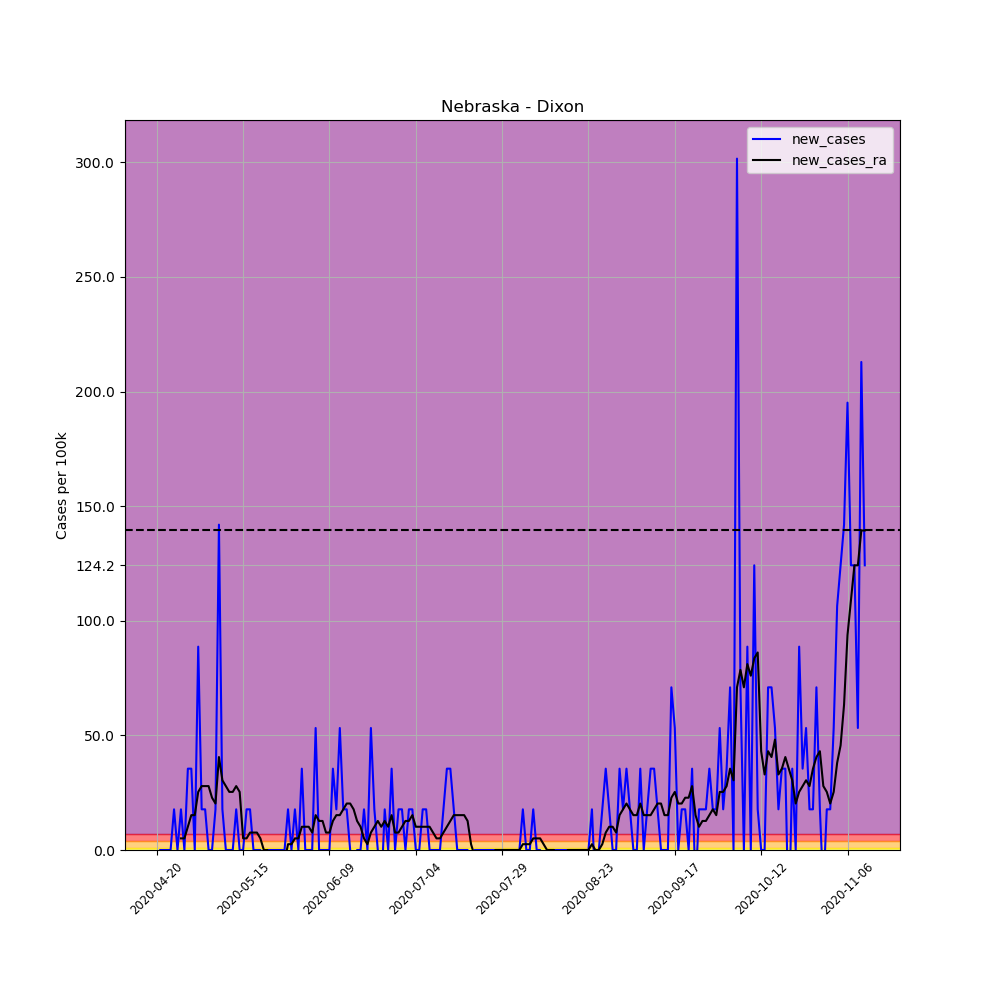

Source data for this figure (header and first rows):
, date, county, state, fips, cases, deaths, COUNTY, STNAME, CTYNAME, POPESTIMATE2019, per_100k, per_100k_ra, new_cases, new_cases_ra
636513, 2020-04-20, Dixon, Nebraska, 31051, 1, 0, 51, Nebraska, Dixon, 5636, 17.74, , , 
636514, 2020-04-21, Dixon, Nebraska, 31051, 1, 0, 51, Nebraska, Dixon, 5636, 17.74, , 0.0, 
636515, 2020-04-22, Dixon, Nebraska, 31051, 1, 0, 51, Nebraska, Dixon, 5636, 17.74, , 0.0, 
636516, 2020-04-23, Dixon, Nebraska, 31051, 1, 0, 51, Nebraska, Dixon, 5636, 17.74, , 0.0, 
636517, 2020-04-24, Dixon, Nebraska, 31051, 1, 0, 51, Nebraska, Dixon, 5636, 17.74, , 0.0, 
636518, 2020-04-25, Dixon, Nebraska, 31051, 2, 0, 51, Nebraska, Dixon, 5636, 35.49, , 17.74, 
636519, 2020-04-26, Dixon, Nebraska, 31051, 2, 0, 51, Nebraska, Dixon, 5636, 35.49, 22.81, 0.0, 
636520, 2020-04-27, Dixon, Nebraska, 31051, 3, 0, 51, Nebraska, Dixon, 5636, 53.23, 27.88, 17.74, 5.069
636521, 2020-04-28, Dixon, Nebraska, 31051, 3, 0, 51, Nebraska, Dixon, 5636, 53.23, 32.95, 0.0, 5.069
636522, 2020-04-29, Dixon, Nebraska, 31051, 5, 0, 51, Nebraska, Dixon, 5636, 88.72, 43.09, 35.49, 10.14
636523, 2020-04-30, Dixon, Nebraska, 31051, 7, 0, 51, Nebraska, Dixon, 5636, 124.2, 58.3, 35.49, 15.21
636524, 2020-05-01, Dixon, Nebraska, 31051, 7, 0, 51, Nebraska, Dixon, 5636, 124.2, 73.51, 0.0, 15.21
636525, 2020-05-02, Dixon, Nebraska, 31051, 12, 0, 51, Nebraska, Dixon, 5636, 212.9, 98.85, 88.72, 25.35
636526, 2020-05-03, Dixon, Nebraska, 31051, 13, 0, 51, Nebraska, Dixon, 5636, 230.7, 126.7, 17.74, 27.88
636527, 2020-05-04, Dixon, Nebraska, 31051, 14, 0, 51, Nebraska, Dixon, 5636, 248.4, 154.6, 17.74, 27.88
636528, 2020-05-05, Dixon, Nebraska, 31051, 14, 0, 51, Nebraska, Dixon, 5636, 248.4, 182.5, 0.0, 27.88
636529, 2020-05-06, Dixon, Nebraska, 31051, 14, 0, 51, Nebraska, Dixon, 5636, 248.4, 205.3, 0.0, 22.81
636530, 2020-05-07, Dixon, Nebraska, 31051, 15, 0, 51, Nebraska, Dixon, 5636, 266.1, 225.6, 17.74, 20.28
636531, 2020-05-08, Dixon, Nebraska, 31051, 23, 0, 51, Nebraska, Dixon, 5636, 408.1, 266.1, 141.9, 40.56
636532, 2020-05-09, Dixon, Nebraska, 31051, 24, 0, 51, Nebraska, Dixon, 5636, 425.8, 296.6, 17.74, 30.42
636533, 2020-05-10, Dixon, Nebraska, 31051, 24, 0, 51, Nebraska, Dixon, 5636, 425.8, 324.4, 0.0, 27.88
636534, 2020-05-11, Dixon, Nebraska, 31051, 24, 0, 51, Nebraska, Dixon, 5636, 425.8, 349.8, 0.0, 25.35
636535, 2020-05-12, Dixon, Nebraska, 31051, 24, 0, 51, Nebraska, Dixon, 5636, 425.8, 375.1, 0.0, 25.35
636536, 2020-05-13, Dixon, Nebraska, 31051, 25, 0, 51, Nebraska, Dixon, 5636, 443.6, 403, 17.74, 27.88
636537, 2020-05-14, Dixon, Nebraska, 31051, 25, 0, 51, Nebraska, Dixon, 5636, 443.6, 428.4, 0.0, 25.35
636538, 2020-05-15, Dixon, Nebraska, 31051, 25, 0, 51, Nebraska, Dixon, 5636, 443.6, 433.4, 0.0, 5.069
636539, 2020-05-16, Dixon, Nebraska, 31051, 26, 0, 51, Nebraska, Dixon, 5636, 461.3, 438.5, 17.74, 5.069
636540, 2020-05-17, Dixon, Nebraska, 31051, 27, 0, 51, Nebraska, Dixon, 5636, 479.1, 446.1, 17.74, 7.604
636541, 2020-05-18, Dixon, Nebraska, 31051, 27, 0, 51, Nebraska, Dixon, 5636, 479.1, 453.7, 0.0, 7.604
636542, 2020-05-19, Dixon, Nebraska, 31051, 27, 0, 51, Nebraska, Dixon, 5636, 479.1, 461.3, 0.0, 7.604
636543, 2020-05-20, Dixon, Nebraska, 31051, 27, 0, 51, Nebraska, Dixon, 5636, 479.1, 466.4, 0.0, 5.069
636544, 2020-05-21, Dixon, Nebraska, 31051, 25, 0, 51, Nebraska, Dixon, 5636, 443.6, 466.4, -35.49, -4.0602442043434294e-15
636545, 2020-05-22, Dixon, Nebraska, 31051, 25, 0, 51, Nebraska, Dixon, 5636, 443.6, 466.4, 0.0, -4.0602442043434294e-15
636546, 2020-05-23, Dixon, Nebraska, 31051, 25, 0, 51, Nebraska, Dixon, 5636, 443.6, 463.9, 0.0, -2.535
636547, 2020-05-24, Dixon, Nebraska, 31051, 25, 0, 51, Nebraska, Dixon, 5636, 443.6, 458.8, 0.0, -5.069
636548, 2020-05-25, Dixon, Nebraska, 31051, 25, 0, 51, Nebraska, Dixon, 5636, 443.6, 453.7, 0.0, -5.069
636549, 2020-05-26, Dixon, Nebraska, 31051, 25, 0, 51, Nebraska, Dixon, 5636, 443.6, 448.6, 0.0, -5.069
636550, 2020-05-27, Dixon, Nebraska, 31051, 25, 0, 51, Nebraska, Dixon, 5636, 443.6, 443.6, 0.0, -5.069
636551, 2020-05-28, Dixon, Nebraska, 31051, 26, 0, 51, Nebraska, Dixon, 5636, 461.3, 446.1, 17.74, 2.535
636552, 2020-05-29, Dixon, Nebraska, 31051, 26, 0, 51, Nebraska, Dixon, 5636, 461.3, 448.6, 0.0, 2.535
636553, 2020-05-30, Dixon, Nebraska, 31051, 27, 0, 51, Nebraska, Dixon, 5636, 479.1, 453.7, 17.74, 5.069
636554, 2020-05-31, Dixon, Nebraska, 31051, 27, 0, 51, Nebraska, Dixon, 5636, 479.1, 458.8, 0.0, 5.069
636555, 2020-06-01, Dixon, Nebraska, 31051, 29, 0, 51, Nebraska, Dixon, 5636, 514.5, 468.9, 35.49, 10.14
636556, 2020-06-02, Dixon, Nebraska, 31051, 29, 0, 51, Nebraska, Dixon, 5636, 514.5, 479.1, 0.0, 10.14
636557, 2020-06-03, Dixon, Nebraska, 31051, 29, 0, 51, Nebraska, Dixon, 5636, 514.5, 489.2, 0.0, 10.14
636558, 2020-06-04, Dixon, Nebraska, 31051, 29, 0, 51, Nebraska, Dixon, 5636, 514.5, 496.8, 0.0, 7.604
636559, 2020-06-05, Dixon, Nebraska, 31051, 32, 0, 51, Nebraska, Dixon, 5636, 567.8, 512, 53.23, 15.21
636560, 2020-06-06, Dixon, Nebraska, 31051, 32, 1, 51, Nebraska, Dixon, 5636, 567.8, 524.7, 0.0, 12.67
636561, 2020-06-07, Dixon, Nebraska, 31051, 32, 1, 51, Nebraska, Dixon, 5636, 567.8, 537.4, 0.0, 12.67
636562, 2020-06-08, Dixon, Nebraska, 31051, 32, 1, 51, Nebraska, Dixon, 5636, 567.8, 545, 0.0, 7.604
636563, 2020-06-09, Dixon, Nebraska, 31051, 32, 1, 51, Nebraska, Dixon, 5636, 567.8, 552.6, 0.0, 7.604
636564, 2020-06-10, Dixon, Nebraska, 31051, 34, 1, 51, Nebraska, Dixon, 5636, 603.3, 565.2, 35.49, 12.67
636565, 2020-06-11, Dixon, Nebraska, 31051, 35, 1, 51, Nebraska, Dixon, 5636, 621, 580.5, 17.74, 15.21
636566, 2020-06-12, Dixon, Nebraska, 31051, 38, 1, 51, Nebraska, Dixon, 5636, 674.2, 595.7, 53.23, 15.21
636567, 2020-06-13, Dixon, Nebraska, 31051, 39, 1, 51, Nebraska, Dixon, 5636, 692, 613.4, 17.74, 17.74
636568, 2020-06-14, Dixon, Nebraska, 31051, 40, 1, 51, Nebraska, Dixon, 5636, 709.7, 633.7, 17.74, 20.28
636569, 2020-06-15, Dixon, Nebraska, 31051, 40, 1, 51, Nebraska, Dixon, 5636, 709.7, 654, 0.0, 20.28
636570, 2020-06-16, Dixon, Nebraska, 31051, 39, 1, 51, Nebraska, Dixon, 5636, 692, 671.7, -17.74, 17.74
636571, 2020-06-17, Dixon, Nebraska, 31051, 39, 1, 51, Nebraska, Dixon, 5636, 692, 684.4, 0.0, 12.67
636572, 2020-06-18, Dixon, Nebraska, 31051, 39, 1, 51, Nebraska, Dixon, 5636, 692, 694.5, 0.0, 10.14
... 146 more rows
